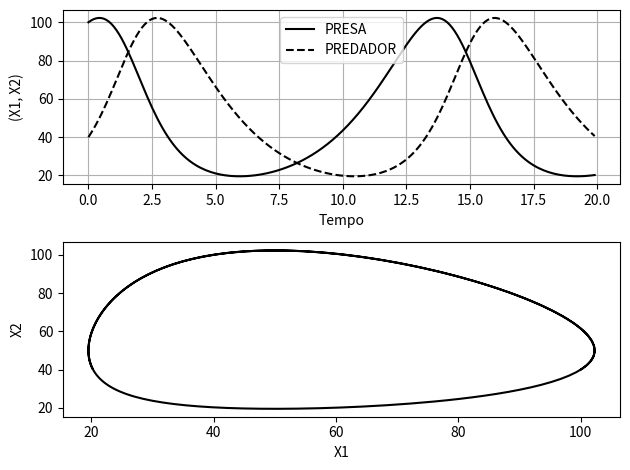

Python code for this plot:
############## EDO PREDADOR X PRESA #####################
###### Modelo Lotka-Volterra ###########################

import numpy as np
from scipy.integrate import odeint
import matplotlib.pyplot as fig

# Condicao Inicial de x
X10 = 100    # <--------------- presa
X20 = 40     # <--------------- predador
#Parametros do sistema
a = 0.5
b = 0.01
c = 0.5
d = 0.01
# grade de tempos t
t = np.arange(0, 20, 0.1)

# Sistema de Eq. Diferenciais 
def deriv(s, t, a):
    X1, X2= s
    dX1dt = a*X1 - b*X1*X2
    dX2dt = -c*X2 + d*X1*X2
    return dX1dt, dX2dt

# Condicoes iniciais no Vetor
s0 = X10, X20
# Integracao do sistema #########################
res = odeint(deriv, s0, t, args=(a,))
X1, X2= res.T

# Plot dados X
ax=fig.subplot(211, axisbelow=True)
ax.plot(t, X1, 'k',t,X2,'--k')
ax.set_xlabel('Tempo')
ax.set_ylabel('(X1, X2)')
fig.grid()
fig.legend(['PRESA','PREDADOR'])
fig.tight_layout()


ax=fig.subplot(212, axisbelow=True)
ax.plot(X1, X2, 'k')
ax.set_xlabel('X1')
ax.set_ylabel('X2')
fig.tight_layout()


